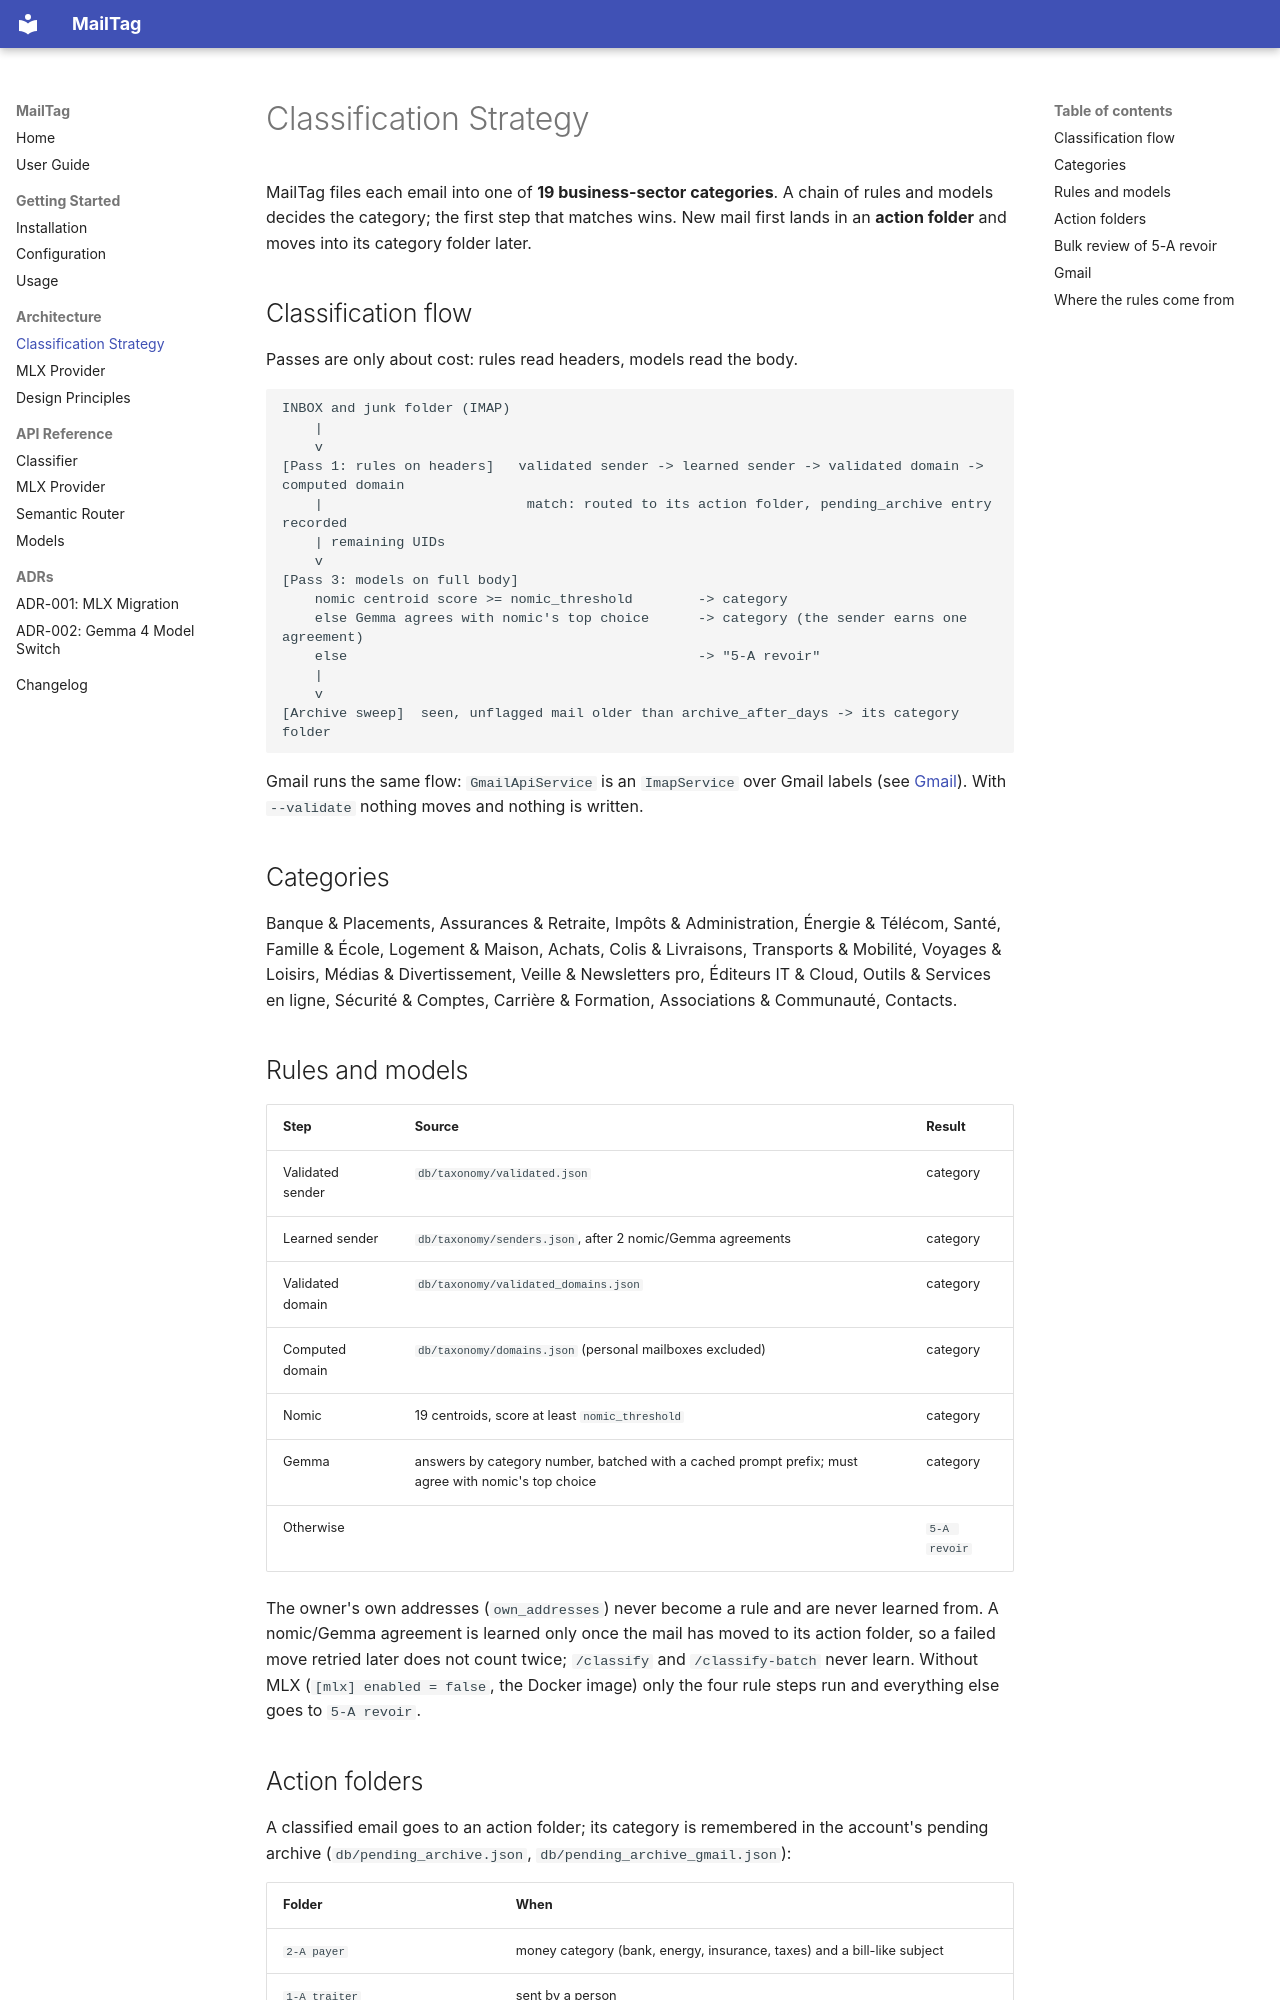

repository: fjacquet/mailtag · page: architecture/classification/index.html · generator: mkdocs

# Classification Strategy

MailTag files each email into one of **19 business-sector categories**. A chain of rules and models decides the category; the first step that matches wins. New mail first lands in an **action folder** and moves into its category folder later.

## Classification flow

Passes are only about cost: rules read headers, models read the body.

```
INBOX and junk folder (IMAP)
    |
    v
[Pass 1: rules on headers]   validated sender -> learned sender -> validated domain -> computed domain
    |                         match: routed to its action folder, pending_archive entry recorded
    | remaining UIDs
    v
[Pass 3: models on full body]
    nomic centroid score >= nomic_threshold        -> category
    else Gemma agrees with nomic's top choice      -> category (the sender earns one agreement)
    else                                           -> "5-A revoir"
    |
    v
[Archive sweep]  seen, unflagged mail older than archive_after_days -> its category folder
```

Gmail runs the same flow: `GmailApiService` is an `ImapService` over Gmail labels (see [Gmail](#gmail)). With `--validate` nothing moves and nothing is written.

## Categories

Banque & Placements, Assurances & Retraite, Impôts & Administration, Énergie & Télécom, Santé, Famille & École, Logement & Maison, Achats, Colis & Livraisons, Transports & Mobilité, Voyages & Loisirs, Médias & Divertissement, Veille & Newsletters pro, Éditeurs IT & Cloud, Outils & Services en ligne, Sécurité & Comptes, Carrière & Formation, Associations & Communauté, Contacts.

## Rules and models

| Step | Source | Result |
|------|--------|--------|
| Validated sender | `db/taxonomy/validated.json` | category |
| Learned sender | `db/taxonomy/senders.json`, after 2 nomic/Gemma agreements | category |
| Validated domain | `db/taxonomy/validated_domains.json` | category |
| Computed domain | `db/taxonomy/domains.json` (personal mailboxes excluded) | category |
| Nomic | 19 centroids, score at least `nomic_threshold` | category |
| Gemma | answers by category number, batched with a cached prompt prefix; must agree with nomic's top choice | category |
| Otherwise | | `5-A revoir` |

The owner's own addresses (`own_addresses`) never become a rule and are never learned from. A nomic/Gemma agreement is learned only once the mail has moved to its action folder, so a failed move retried later does not count twice; `/classify` and `/classify-batch` never learn. Without MLX (`[mlx] enabled = false`, the Docker image) only the four rule steps run and everything else goes to `5-A revoir`.
